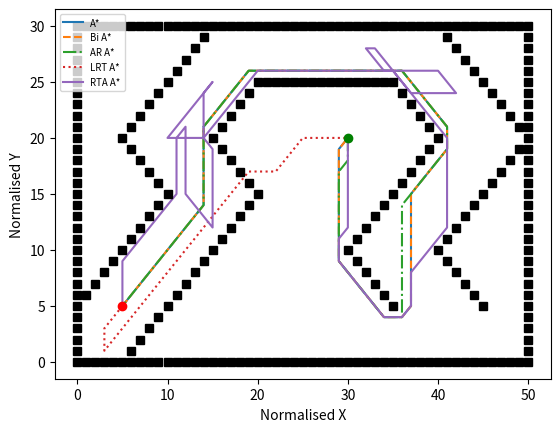

Python code for this plot:
import matplotlib.pyplot as plt
from matplotlib.font_manager import FontProperties

fontP = FontProperties()
fontP.set_size('x-small')

obs = set()

x = 51 
y = 31

for i in range(x):
    obs.add((i, 0))
for i in range(x):
    obs.add((i, y - 1))

for i in range(y):
    obs.add((0, i))
for i in range(y):
    obs.add((x - 1, i))


for i in range(10):
    obs.add((i+5,i))
    obs.add((i,i+5))

for i in range(15,20):
    obs.add((25-i,i))
    obs.add((35-i,i))

for i in range(5,10):
    obs.add((40-i,i))
    obs.add((50-i,i))

for i in range(20,26):
    obs.add((60-i,i))
    obs.add((70-i,i))
    obs.add((70-i-5,i+5))

for i in range(10,20):
    obs.add((20+i,i))
    obs.add((30+i,i))

for i in range(20,25):
    obs.add((i-15,i))
    obs.add((i-5,i))
    obs.add((i-15+5,i+5))

for i in range(10,15):
    obs.add((i+5,i))

for i in range(20,35):
    obs.add((i,25)) 

obs_x = [x[0] for x in obs]
obs_y = [x[1] for x in obs]

dfs_path = [(30, 20), (30, 19), (29, 18), (28, 17), (27, 16), (26, 15), (25, 14), (24, 14), (23, 14), (22, 14), (21, 14), (20, 13), (20, 12), (21, 11), (22, 12), (23, 11), (24, 12), (25, 11), (26, 12), (27, 13), (28, 14), (29, 15), (30, 16), (31, 17), (32, 18), (33, 19), (34, 20), (35, 21), (36, 22), (37, 21), (38, 20), (37, 19), (36, 18), (35, 17), (34, 16), (33, 15), (32, 14), (31, 13), (30, 12), (29, 11), (29, 10), (28, 9), (27, 9), (26, 9), (25, 9), (24, 9), (23, 9), (22, 9), (21, 9), (20, 9), (19, 9), (18, 9), (17, 9), (16, 9), (15, 8), (15, 7), (16, 6), (17, 7), (18, 6), (19, 7), (20, 6), (21, 7), (22, 6), (23, 7), (24, 6), (25, 7), (26, 6), (27, 7), (28, 6), (29, 7), (30, 6), (31, 7), (32, 6), (33, 5), (32, 4), (31, 4), (30, 4), (29, 4), (28, 4), (27, 4), (26, 4), (25, 4), (24, 4), (23, 4), (22, 4), (21, 4), (20, 4), (19, 4), (18, 4), (17, 4), (16, 4), (15, 4), (14, 4), (13, 4), (12, 4), (11, 4), (10, 3), (10, 2), (11, 1), (12, 2), (13, 1), (14, 2), (15, 1), (16, 2), (17, 1), (18, 2), (19, 1), (20, 2), (21, 1), (22, 2), (23, 1), (24, 2), (25, 1), (26, 2), (27, 1), (28, 2), (29, 1), (30, 2), (31, 1), (32, 2), (33, 1), (34, 2), (35, 3), (36, 4), (36, 5), (36, 6), (35, 7), (34, 8), (33, 9), (32, 10), (33, 11), (34, 12), (35, 13), (36, 14), (37, 15), (38, 16), (39, 17), (40, 18), (41, 19), (41, 20), (41, 21), (40, 22), (39, 23), (38, 24), (37, 25), (36, 26), (35, 26), (34, 26), (33, 26), (32, 26), (31, 26), (30, 26), (29, 26), (28, 26), (27, 26), (26, 26), (25, 26), (24, 26), (23, 26), (22, 26), (21, 26), (20, 26), (19, 26), (18, 25), (17, 24), (16, 23), (15, 22), (14, 21), (14, 20), (14, 19), (14, 18), (13, 17), (12, 16), (11, 15), (11, 14), (12, 13), (13, 14), (14, 15), (15, 16), (16, 17), (17, 16), (18, 15), (17, 14), (16, 13), (15, 12), (14, 11), (13, 10), (12, 9), (11, 8), (10, 7), (9, 6), (8, 5), (7, 4), (6, 3), (5, 2), (4, 1), (3, 1), (2, 2), (3, 3), (4, 4), (5, 5)]
bfs_path = [(30, 20), (29, 19), (29, 18), (29, 17), (29, 16), (29, 15), (29, 14), (29, 13), (29, 12), (29, 11), (29, 10), (29, 9), (30, 8), (31, 7), (32, 6), (33, 5), (34, 4), (35, 4), (36, 4), (37, 5), (37, 6), (37, 7), (38, 8), (38, 9), (39, 10), (39, 11), (39, 12), (40, 13), (40, 14), (41, 15), (41, 16), (41, 17), (41, 18), (41, 19), (41, 20), (41, 21), (40, 22), (39, 23), (38, 24), (37, 25), (36, 26), (35, 26), (34, 26), (33, 26), (32, 26), (31, 26), (30, 26), (29, 26), (28, 26), (27, 26), (26, 26), (25, 26), (24, 26), (23, 26), (22, 26), (21, 26), (20, 26), (19, 26), (18, 25), (17, 24), (16, 23), (15, 22), (14, 21), (13, 20), (12, 19), (11, 18), (11, 17), (11, 16), (11, 15), (11, 14), (10, 13), (9, 12), (8, 11), (7, 10), (7, 9), (7, 8), (6, 7), (5, 6), (5, 5)]
best_first_path = [(30, 20), (30, 19), (30, 18), (30, 17), (30, 16), (30, 15), (30, 14), (30, 13), (30, 12), (29, 11), (29, 10), (29, 9), (30, 8), (31, 7), (32, 6), (33, 5), (34, 4), (35, 4), (36, 4), (36, 5), (36, 6), (36, 7), (36, 8), (36, 9), (36, 10), (36, 11), (36, 12), (36, 13), (36, 14), (37, 15), (38, 16), (39, 17), (40, 18), (41, 19), (41, 20), (41, 21), (40, 22), (39, 23), (38, 24), (37, 25), (36, 26), (35, 26), (34, 26), (33, 26), (32, 26), (31, 26), (30, 26), (29, 26), (28, 26), (27, 26), (26, 26), (25, 26), (24, 26), (23, 26), (22, 26), (21, 26), (20, 26), (19, 26), (18, 25), (17, 24), (16, 23), (15, 22), (14, 21), (14, 20), (14, 19), (14, 18), (14, 17), (14, 16), (14, 15), (14, 14), (13, 13), (12, 12), (11, 11), (10, 10), (9, 9), (8, 8), (7, 7), (6, 6), (5, 5)]
dijkstra_path = [(30, 20), (29, 19), (29, 18), (29, 17), (29, 16), (29, 15), (29, 14), (29, 13), (29, 12), (29, 11), (29, 10), (29, 9), (30, 8), (31, 7), (32, 6), (33, 5), (34, 4), (35, 4), (36, 4), (37, 5), (38, 6), (39, 7), (39, 8), (39, 9), (39, 10), (39, 11), (40, 12), (41, 13), (41, 14), (41, 15), (41, 16), (41, 17), (41, 18), (41, 19), (41, 20), (41, 21), (40, 22), (39, 23), (38, 24), (37, 25), (36, 26), (35, 26), (34, 26), (33, 26), (32, 26), (31, 26), (30, 26), (29, 26), (28, 26), (27, 26), (26, 26), (25, 26), (24, 26), (23, 26), (22, 26), (21, 26), (20, 26), (19, 26), (18, 25), (17, 24), (16, 23), (15, 22), (14, 21), (13, 20), (12, 19), (11, 18), (11, 17), (11, 16), (11, 15), (11, 14), (10, 13), (9, 12), (8, 11), (7, 10), (6, 9), (5, 8), (5, 7), (5, 6), (5, 5)]
astar_path = [(30, 20), (29, 19), (29, 18), (29, 17), (29, 16), (29, 15), (29, 14), (29, 13), (29, 12), (29, 11), (29, 10), (29, 9), (30, 8), (31, 7), (32, 6), (33, 5), (34, 4), (35, 4), (36, 4), (37, 5), (37, 6), (37, 7), (37, 8), (37, 9), (37, 10), (37, 11), (37, 12), (37, 13), (37, 14), (37, 15), (38, 16), (39, 17), (40, 18), (41, 19), (41, 20), (41, 21), (40, 22), (39, 23), (38, 24), (37, 25), (36, 26), (35, 26), (34, 26), (33, 26), (32, 26), (31, 26), (30, 26), (29, 26), (28, 26), (27, 26), (26, 26), (25, 26), (24, 26), (23, 26), (22, 26), (21, 26), (20, 26), (19, 26), (18, 25), (17, 24), (16, 23), (15, 22), (14, 21), (14, 20), (14, 19), (14, 18), (14, 17), (14, 16), (14, 15), (14, 14), (13, 13), (12, 12), (11, 11), (10, 10), (9, 9), (8, 8), (7, 7), (6, 6), (5, 5)]
biastar_path = [(5, 5), (6, 6), (7, 7), (8, 8), (9, 9), (10, 10), (11, 11), (12, 12), (13, 13), (14, 14), (14, 15), (14, 16), (14, 17), (14, 18), (14, 19), (14, 20), (14, 21), (15, 22), (16, 23), (17, 24), (18, 25), (19, 26), (20, 26), (21, 26), (22, 26), (23, 26), (24, 26), (25, 26), (26, 26), (27, 26), (28, 26), (29, 26), (30, 26), (31, 26), (32, 26), (33, 26), (34, 26), (35, 26), (36, 26), (37, 25), (38, 24), (39, 23), (40, 22), (41, 21), (41, 20), (41, 19), (40, 18), (39, 17), (38, 16), (37, 15), (37, 14), (37, 13), (37, 12), (37, 11), (37, 10), (37, 9), (37, 8), (37, 7), (37, 6), (37, 5), (36, 4), (35, 4), (34, 4), (33, 5), (32, 6), (31, 7), (30, 8), (29, 9), (29, 10), (29, 11), (29, 12), (29, 13), (29, 14), (29, 15), (29, 16), (29, 17), (29, 18), (29, 19), (30, 20)]
arastar_path = [(30, 20), (30, 19), (30, 18), (29, 17), (29, 16), (29, 15), (29, 14), (29, 13), (29, 12), (29, 11), (29, 10), (29, 9), (30, 8), (31, 7), (32, 6), (33, 5), (34, 4), (35, 4), (36, 4), (36, 5), (36, 6), (36, 7), (36, 8), (36, 9), (36, 10), (36, 11), (36, 12), (36, 13), (36, 14), (37, 15), (38, 16), (39, 17), (40, 18), (41, 19), (41, 20), (41, 21), (40, 22), (39, 23), (38, 24), (37, 25), (36, 26), (35, 26), (34, 26), (33, 26), (32, 26), (31, 26), (30, 26), (29, 26), (28, 26), (27, 26), (26, 26), (25, 26), (24, 26), (23, 26), (22, 26), (21, 26), (20, 26), (19, 26), (18, 25), (17, 24), (16, 23), (15, 22), (14, 21), (14, 20), (14, 19), (14, 18), (14, 17), (14, 16), (14, 15), (14, 14), (13, 13), (12, 12), (11, 11), (10, 10), (9, 9), (8, 8), (7, 7), (6, 6), (5, 5)]
# lrtastar_100_path = [(5, 5), (6, 6), (7, 7), (8, 8), (9, 9), (10, 10), (11, 11), (12, 12), (13, 13), (14, 14), (15, 15), (16, 16), (16, 17), (16, 17), (15, 18), (14, 19), (13, 20), (12, 21), (11, 22), (11, 22), (12, 21), (13, 20), (13, 20), (14, 21), (15, 22), (16, 23), (17, 24), (18, 25), (19, 26), (20, 27), (21, 28), (22, 29), (23, 29), (24, 29), (25, 29), (25, 29), (26, 28), (27, 27), (28, 26), (29, 26), (30, 26), (31, 26), (32, 26), (33, 26), (34, 26), (35, 26), (36, 25), (35, 24), (35, 24), (34, 23), (33, 22), (32, 21), (31, 20), (30, 20)]
lrtastar_250_path = [(5, 5), (4, 4), (3, 3), (3, 2), (3, 1), (3, 1), (4, 2), (5, 3), (6, 4), (7, 5), (8, 6), (9, 7), (10, 8), (11, 9), (12, 10), (13, 11), (14, 12), (15, 13), (16, 14), (17, 15), (18, 16), (18, 16), (19, 17), (19, 17), (20, 17), (21, 17), (22, 17), (23, 18), (24, 19), (25, 20), (26, 20), (27, 20), (28, 20), (29, 20), (30, 20)]
# lrtastar_500_path = [(5, 5), (6, 6), (7, 7), (8, 8), (9, 9), (10, 10), (11, 11), (12, 12), (13, 13), (14, 14), (14, 15), (14, 16), (14, 17), (14, 18), (14, 19), (14, 20), (15, 21), (16, 20), (16, 20), (17, 20), (18, 20), (19, 20), (20, 20), (21, 20), (22, 20), (23, 20), (24, 20), (25, 20), (26, 20), (27, 20), (28, 20), (29, 20), (30, 20)]
rtaastar_path = [(5, 5), (5, 6), (5, 7), (5, 8), (5, 9), (6, 10), (7, 11), (8, 12), (9, 13), (10, 14), (11, 15), (11, 16), (11, 17), (11, 18), (11, 19), (11, 20), (12, 21), (12, 21), (12, 20), (12, 19), (12, 18), (12, 17), (12, 16), (12, 15), (13, 14), (14, 13), (15, 12), (15, 12), (15, 13), (15, 14), (15, 15), (15, 16), (15, 17), (15, 18), (15, 19), (14, 20), (14, 21), (14, 22), (14, 23), (14, 24), (15, 25), (15, 25), (14, 24), (13, 23), (12, 22), (11, 21), (10, 20), (10, 20), (11, 20), (12, 20), (13, 20), (14, 20), (15, 21), (16, 22), (17, 23), (18, 24), (19, 25), (20, 26), (21, 26), (22, 26), (23, 26), (24, 26), (25, 26), (26, 26), (27, 26), (28, 26), (29, 26), (30, 26), (31, 26), (32, 26), (33, 26), (34, 26), (35, 26), (36, 26), (37, 26), (38, 26), (39, 26), (40, 26), (41, 25), (42, 24), (42, 24), (41, 24), (40, 24), (39, 24), (38, 24), (37, 24), (36, 25), (35, 26), (34, 26), (33, 27), (32, 28), (32, 28), (33, 28), (34, 27), (35, 26), (36, 25), (37, 24), (38, 23), (39, 22), (40, 21), (41, 20), (41, 19), (41, 18), (41, 17), (41, 16), (41, 15), (41, 14), (41, 13), (41, 12), (40, 11), (39, 10), (38, 9), (37, 8), (37, 8), (37, 7), (37, 6), (37, 5), (36, 4), (35, 4), (34, 4), (33, 5), (32, 6), (31, 7), (30, 8), (29, 9), (29, 10), (29, 11), (30, 12), (30, 13), (30, 14), (30, 15), (30, 16), (30, 17), (30, 18), (30, 19), (30, 20)]

"""
x1 = [0]*len(dfs_path)# 
y1 = [0]*len(dfs_path)
for i in range(len(dfs_path)):
    x1[i] = dfs_path[i][0]
    y1[i] = dfs_path[i][1]

x2 = [0]*len(bfs_path)
y2 = [0]*len(bfs_path)
for i in range(len(bfs_path)):
    x2[i] = bfs_path[i][0]
    y2[i] = bfs_path[i][1]

x3 = [0]*len(best_first_path)
y3 = [0]*len(best_first_path)
for i in range(len(best_first_path)):
    x3[i] = best_first_path[i][0]
    y3[i] = best_first_path[i][1]

x4 = [0]*len(dijkstra_path)
y4 = [0]*len(dijkstra_path)
for i in range(len(dijkstra_path)):
    x4[i] = dijkstra_path[i][0]
    y4[i] = dijkstra_path[i][1]

"""

x5 = [0]*len(astar_path)
y5 = [0]*len(astar_path)
for i in range(len(astar_path)):
    x5[i] = astar_path[i][0]
    y5[i] = astar_path[i][1]

x6 = [0]*len(biastar_path)
y6 = [0]*len(biastar_path)
for i in range(len(biastar_path)):
    x6[i] = biastar_path[i][0]
    y6[i] = biastar_path[i][1]

x7 = [0]*len(arastar_path)
y7 = [0]*len(arastar_path)
for i in range(len(arastar_path)):
    x7[i] = arastar_path[i][0]
    y7[i] = arastar_path[i][1]

x8 = [0]*len(lrtastar_250_path)
y8 = [0]*len(lrtastar_250_path)
for i in range(len(lrtastar_250_path)):
    x8[i] = lrtastar_250_path[i][0]
    y8[i] = lrtastar_250_path[i][1]

x9 = [0]*len(rtaastar_path)
y9 = [0]*len(rtaastar_path)
for i in range(len(rtaastar_path)):
    x9[i] = rtaastar_path[i][0]
    y9[i] = rtaastar_path[i][1]

# plt.plot(x1,y1,'-')
# lt.plot(x2,y2,'--')
# plt.plot(x3,y3,'-.')
# plt.plot(x4,y4,':')
plt.plot(x5,y5,'-')
plt.plot(x6,y6,'--')
plt.plot(x7,y7,'-.')
plt.plot(x8,y8,':')
plt.plot(x9,y9,'-')
plt.plot(5,5,'or')
plt.plot(30,20,'og')
plt.plot(obs_x, obs_y, "sk")

plt.legend(["A*", "Bi A*", "AR A*", "LRT A*", "RTA A*"], loc='upper left', prop=fontP)

plt.xlabel("Normalised X")
plt.ylabel("Normalised Y")

plt.show()